Dataset: gesture_rf (GitHub, LukitaFalensiaMarjan/Persentation_Coach). Classes: gestur aktif, membelakangi, menunduk, pointing at slide, netral, tangan terlipat, tangan tersembunyi.

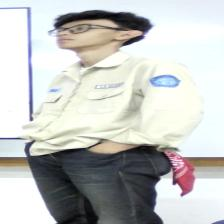
Label: tangan tersembunyi

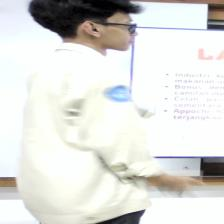
Label: pointing at slide

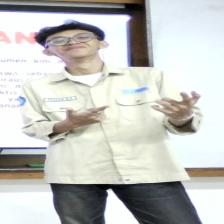
Label: gestur aktif

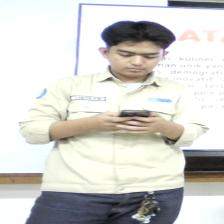
Label: menunduk

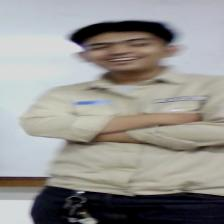
Label: tangan terlipat

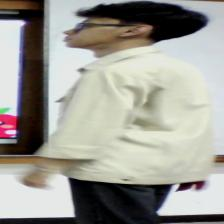
Label: membelakangi
